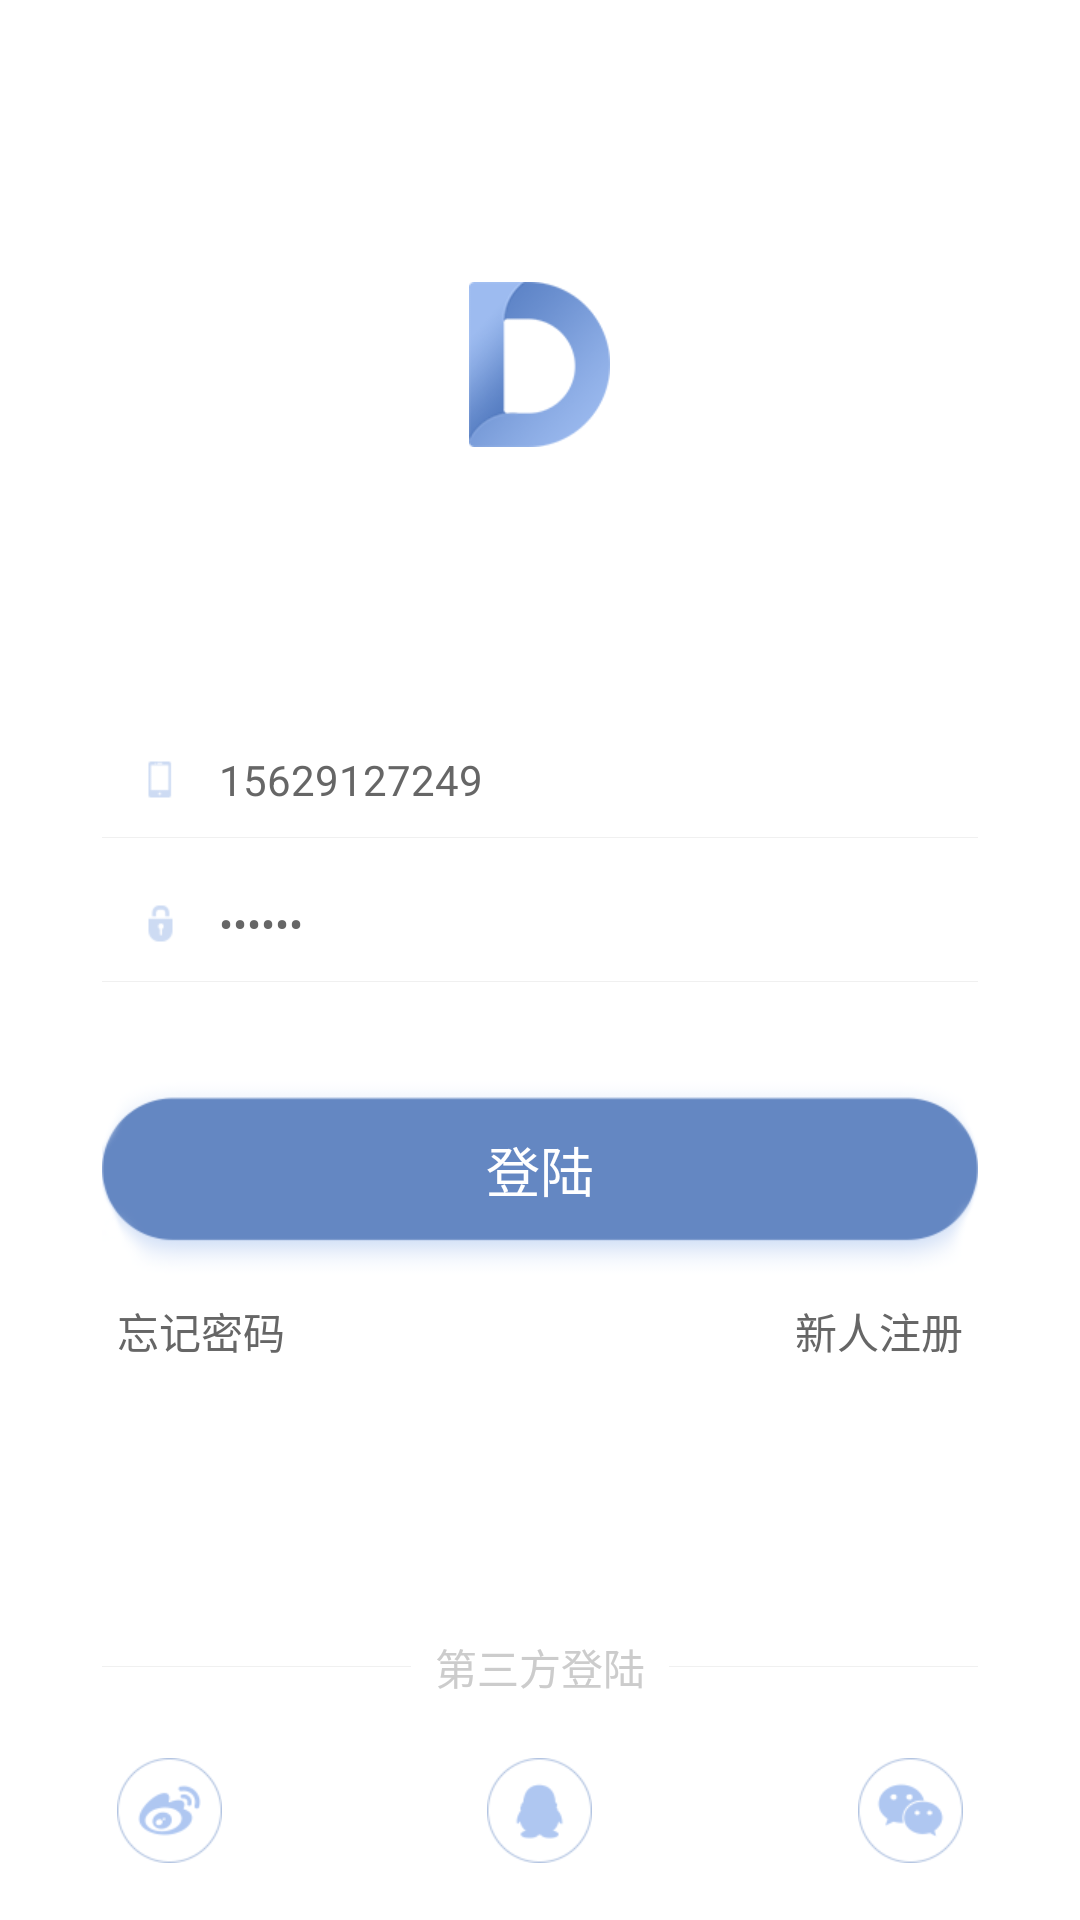

Reconstruct the res/layout file that produces this screen, plus the resources it refers to.
<!-- AndroidManifest.xml: application theme AppTheme -->
<!-- res/layout/act_login.xml -->
<?xml version="1.0" encoding="utf-8"?>
<RelativeLayout xmlns:android="http://schemas.android.com/apk/res/android"
    android:layout_width="match_parent"
    android:layout_height="match_parent"
    android:background="@color/white">


    <ImageView
        android:id="@+id/logo"
        android:layout_width="47dp"
        android:layout_height="55dp"
        android:layout_centerHorizontal="true"
        android:layout_marginTop="94dp"
        android:background="@drawable/logo" />


    <LinearLayout
        android:id="@+id/buttom_layout"
        android:layout_width="match_parent"
        android:layout_height="wrap_content"
        android:layout_alignParentBottom="true"
        android:orientation="vertical">


        <LinearLayout
            android:layout_width="match_parent"
            android:layout_height="wrap_content"
            android:layout_marginLeft="34dp"
            android:layout_marginRight="34dp"
            android:gravity="center_vertical"
            android:orientation="horizontal">

            <View
                android:layout_width="0dp"
                android:layout_height="1px"
                android:layout_weight="1"
                android:background="@color/line_bg" />


            <TextView
                android:layout_width="wrap_content"
                android:layout_height="wrap_content"
                android:layout_marginLeft="@dimen/M8"
                android:layout_marginRight="@dimen/M8"
                android:text="@string/sanfangdenglu"
                android:textColor="@color/A"
                android:textSize="@dimen/T3" />


            <View
                android:layout_width="0dp"
                android:layout_height="1px"
                android:layout_weight="1"
                android:background="@color/line_bg" />


        </LinearLayout>


        <RelativeLayout
            android:layout_width="match_parent"
            android:layout_height="wrap_content"
            android:layout_marginBottom="19dp"
            android:layout_marginLeft="39dp"
            android:layout_marginRight="39dp"
            android:layout_marginTop="20dp">


            <ImageView
                android:id="@+id/weibo_login"
                android:layout_width="35dp"
                android:layout_height="35dp"
                android:background="@drawable/wb" />


            <ImageView
                android:id="@+id/qq_login"
                android:layout_width="35dp"
                android:layout_height="35dp"
                android:layout_centerInParent="true"
                android:background="@drawable/qq" />


            <ImageView
                android:id="@+id/wx_login"
                android:layout_width="35dp"
                android:layout_height="35dp"
                android:layout_alignParentRight="true"
                android:background="@drawable/wx" />

        </RelativeLayout>


    </LinearLayout>


    <LinearLayout
        android:layout_width="match_parent"
        android:layout_height="match_parent"
        android:layout_above="@+id/buttom_layout"
        android:layout_below="@+id/logo"
        android:gravity="center"
        android:orientation="vertical">


        <RelativeLayout
            android:layout_width="match_parent"
            android:layout_height="39dp"
            android:layout_marginLeft="34dp"
            android:layout_marginRight="34dp">

            <ImageView
                android:id="@+id/shouji"
                android:layout_width="19dp"
                android:layout_height="19dp"
                android:layout_centerVertical="true"
                android:layout_marginLeft="@dimen/M10"
                android:background="@drawable/shouji" />


            <EditText
                android:id="@+id/edit_phone"
                android:layout_width="match_parent"
                android:layout_height="match_parent"
                android:layout_marginLeft="@dimen/M10"
                android:layout_toRightOf="@+id/shouji"
                android:background="@null"
                android:gravity="center_vertical"
                android:hint="@string/shouji"
                android:text="15629127249"
                android:textColor="@color/B"
                android:textColorHint="@color/A"
                android:textSize="@dimen/T3" />


            <View
                android:layout_width="match_parent"
                android:layout_height="1px"
                android:layout_alignParentBottom="true"
                android:background="@color/line_bg" />

        </RelativeLayout>


        <RelativeLayout
            android:layout_width="match_parent"
            android:layout_height="39dp"
            android:layout_marginLeft="34dp"
            android:layout_marginRight="34dp"
            android:layout_marginTop="9dp">

            <ImageView
                android:id="@+id/mima"
                android:layout_width="19dp"
                android:layout_height="19dp"
                android:layout_centerVertical="true"
                android:layout_marginLeft="@dimen/M10"
                android:background="@drawable/mima" />


            <EditText
                android:id="@+id/edit_password"
                android:layout_width="match_parent"
                android:layout_height="match_parent"
                android:layout_marginLeft="@dimen/M10"
                android:layout_toRightOf="@+id/mima"
                android:background="@null"
                android:gravity="center_vertical"
                android:hint="@string/mima"
                android:password="true"
                android:text="123456"
                android:textColor="@color/B"
                android:textColorHint="@color/A"
                android:textSize="@dimen/T3" />


            <View
                android:layout_width="match_parent"
                android:layout_height="1px"
                android:layout_alignParentBottom="true"
                android:background="@color/line_bg" />

        </RelativeLayout>


        <TextView
            android:id="@+id/login_button"
            android:layout_width="match_parent"
            android:layout_height="71dp"
            android:layout_marginLeft="34dp"
            android:layout_marginRight="34dp"
            android:layout_marginTop="27dp"
            android:background="@drawable/anniu1"
            android:gravity="center"
            android:text="@string/denglu"
            android:textColor="@color/C"
            android:textSize="@dimen/T1" />


        <RelativeLayout
            android:layout_width="match_parent"
            android:layout_height="wrap_content"
            android:layout_marginLeft="39dp"
            android:layout_marginRight="39dp"
            android:layout_marginTop="@dimen/M8">


            <TextView
                android:id="@+id/forword_pass"
                android:layout_width="wrap_content"
                android:layout_height="wrap_content"
                android:text="@string/wangjimima"
                android:textColor="@color/B"
                android:textSize="@dimen/T3" />


            <TextView
                android:id="@+id/register_person"
                android:layout_width="wrap_content"
                android:layout_height="wrap_content"
                android:layout_alignParentRight="true"
                android:text="@string/xinrenzhuce"
                android:textColor="@color/B"
                android:textSize="@dimen/T3" />

        </RelativeLayout>


    </LinearLayout>


</RelativeLayout>
<!-- resources referenced by this layout -->
<resources>
  <color name="A">#cccccc</color>
  <color name="B">#666666</color>
  <color name="C">#ffffff</color>
  <color name="line_bg">#f0f0f0</color>
  <color name="white">#ffffff</color>
  <dimen name="M10">10dp</dimen>
  <dimen name="M8">8dp</dimen>
  <dimen name="T1">18sp</dimen>
  <dimen name="T3">14sp</dimen>
  <!-- drawable anniu1: png bitmap (drawable-xhdpi, 6755 bytes) -->
  <!-- drawable logo: png bitmap (drawable-xhdpi, 6995 bytes) -->
  <!-- drawable mima: png bitmap (drawable-xhdpi, 1297 bytes) -->
  <!-- drawable qq: png bitmap (drawable-xhdpi, 2756 bytes) -->
  <!-- drawable shouji: png bitmap (drawable-xhdpi, 1147 bytes) -->
  <!-- drawable wb: png bitmap (drawable-xhdpi, 3320 bytes) -->
  <!-- drawable wx: png bitmap (drawable-xhdpi, 3051 bytes) -->
  <string name="denglu">登陆</string>
  <string name="mima">请输入密码</string>
  <string name="sanfangdenglu">第三方登陆</string>
  <string name="shouji">请输入手机号</string>
  <string name="wangjimima">忘记密码</string>
  <string name="xinrenzhuce">新人注册</string>
  <style name="AppTheme" parent="Theme.AppCompat.Light">
          
          <item name="colorPrimary">@color/colorPrimary</item>
          <item name="colorPrimaryDark">@color/colorPrimaryDark</item>
          <item name="colorAccent">@color/colorAccent</item>
          <item name="android:windowNoTitle">true</item>
          <item name="windowActionBar">false</item>
          <item name="android:windowContentOverlay">@null</item>
      </style>
  <color name="colorPrimary">#3F51B5</color>
  <color name="colorPrimaryDark">#303F9F</color>
  <color name="colorAccent">#FF4081</color>
</resources>
